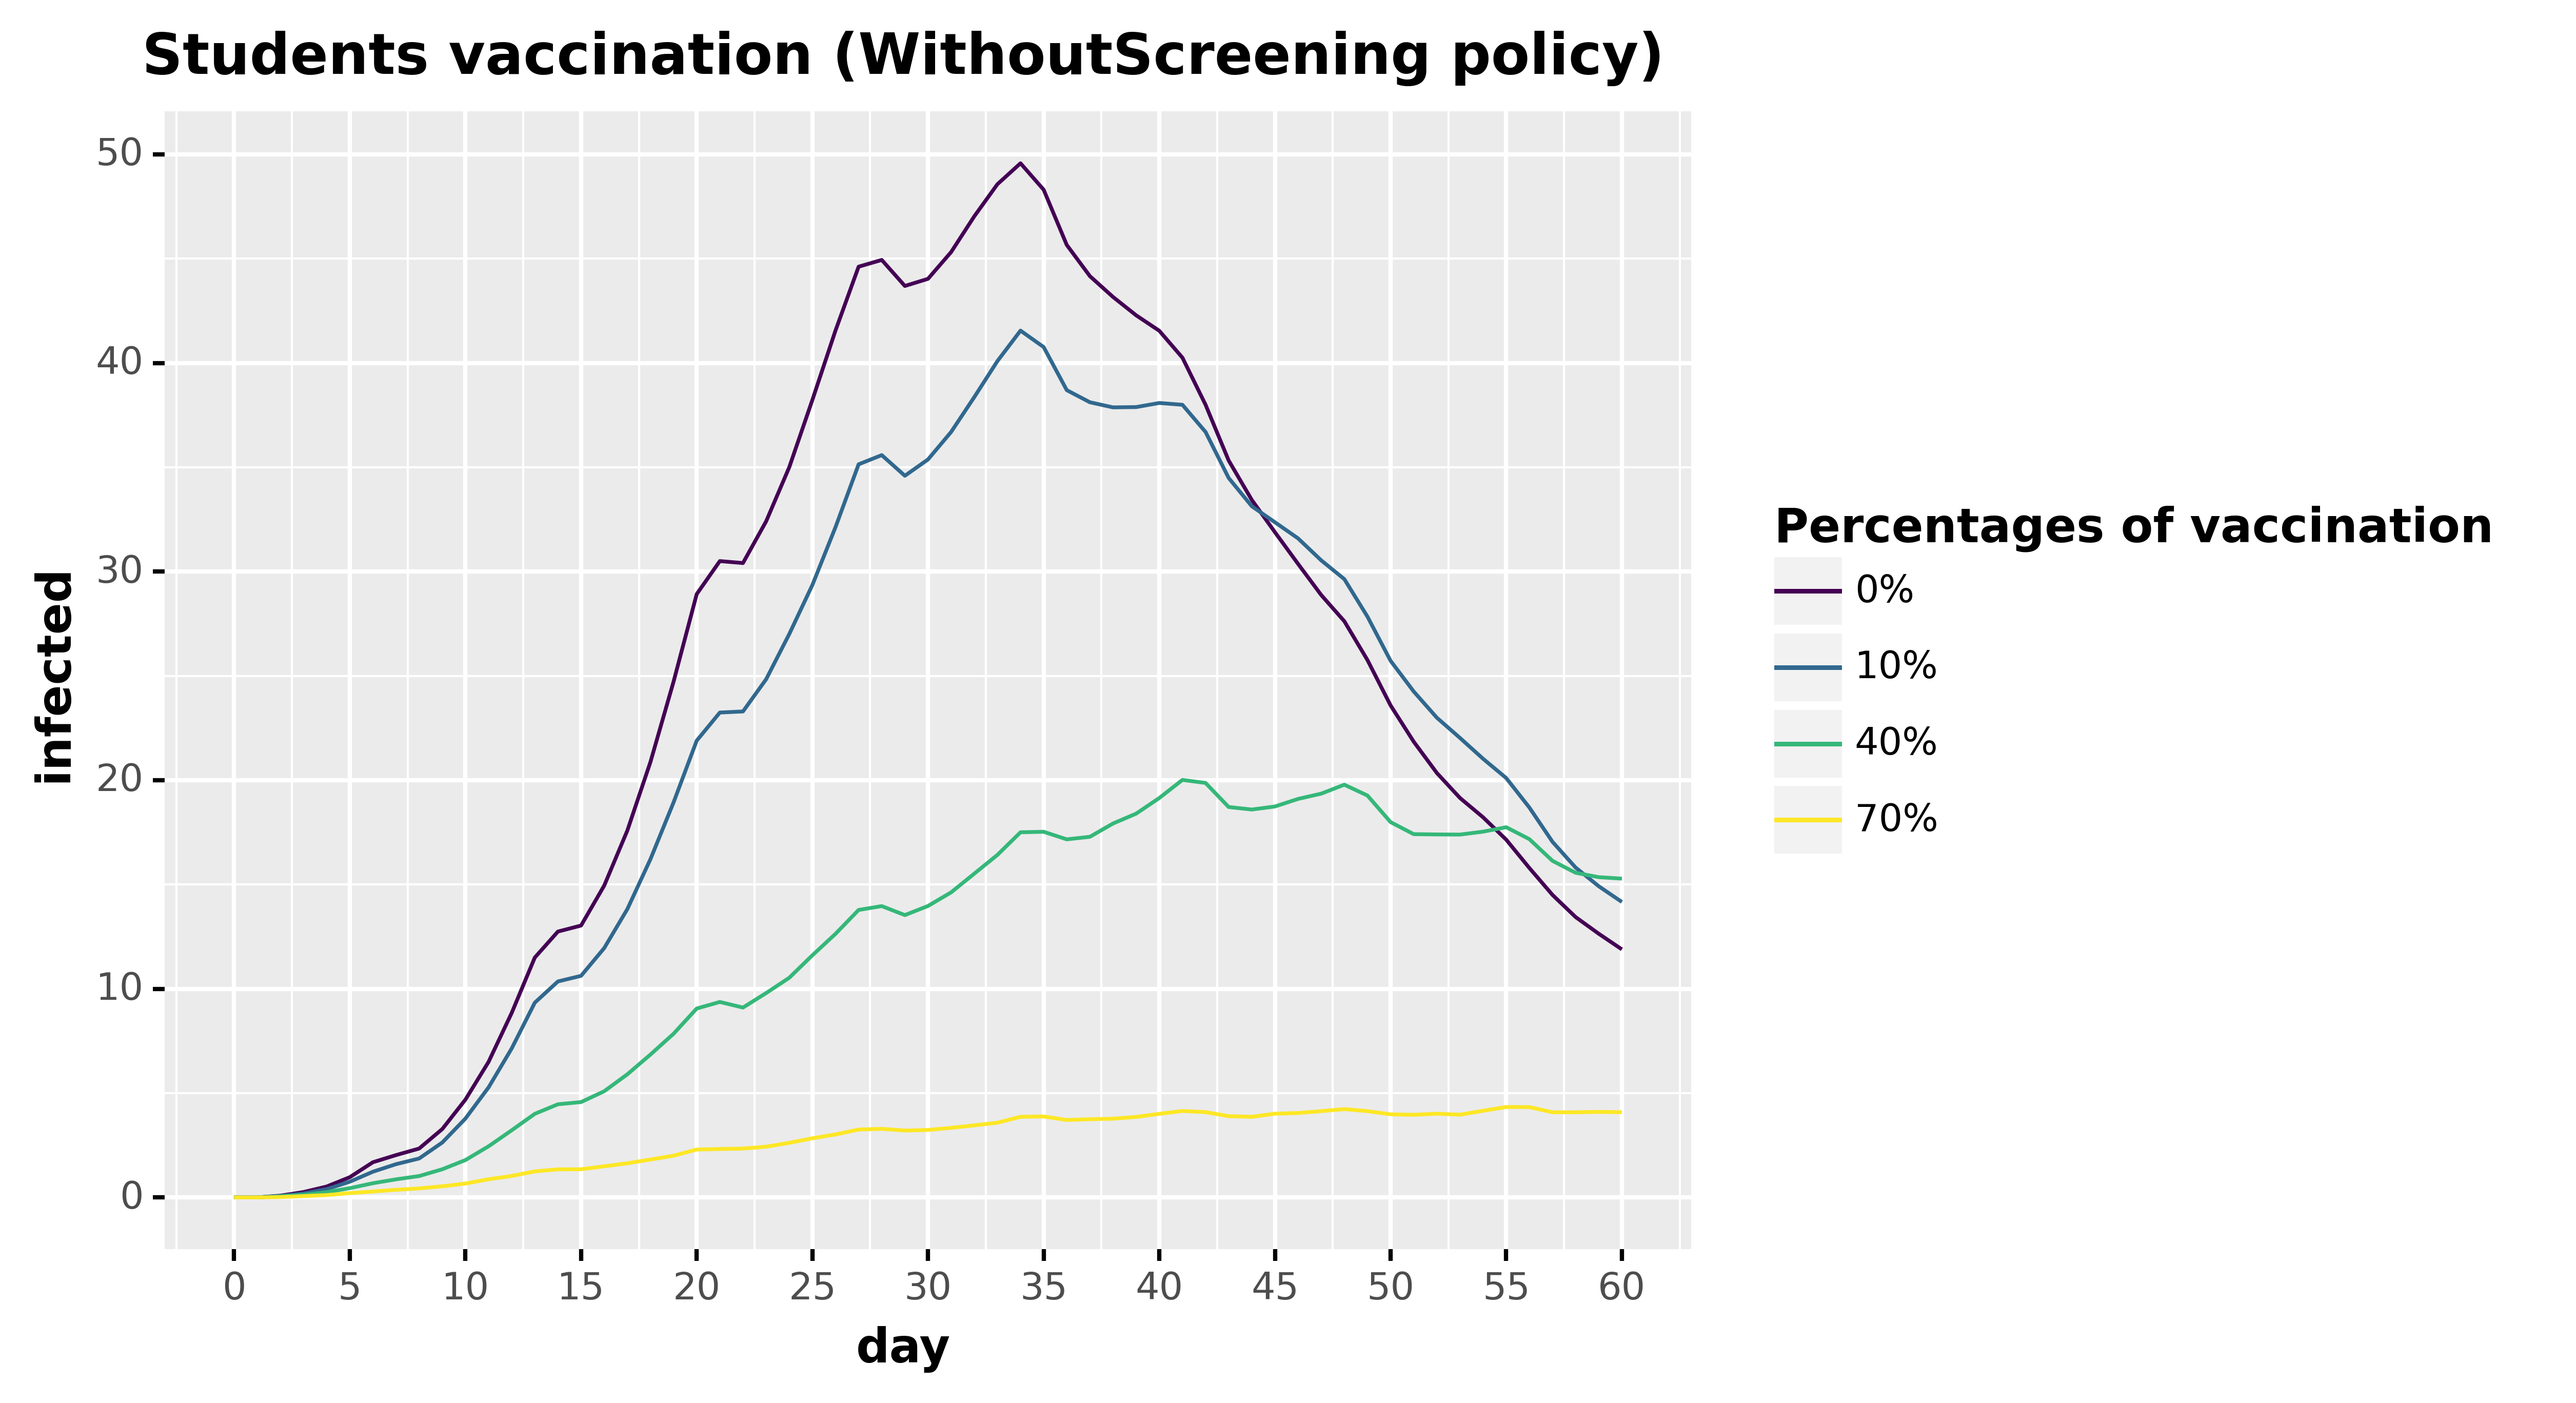

The table this chart was drawn from, first rows:
, day, infected, type, type_pretty
0, 0.0, 0.0, Infected, 0%
1, 1.0, 0.0, Infected, 0%
2, 2.0, 0.0842, Infected, 0%
3, 3.0, 0.2585, Infected, 0%
4, 4.0, 0.523, Infected, 0%
5, 5.0, 0.9698, Infected, 0%
6, 6.0, 1.687, Infected, 0%
7, 7.0, 2.03, Infected, 0%
8, 8.0, 2.345, Infected, 0%
9, 9.0, 3.278, Infected, 0%
10, 10.0, 4.689, Infected, 0%
11, 11.0, 6.497, Infected, 0%
12, 12.0, 8.844, Infected, 0%
13, 13.0, 11.5, Infected, 0%
14, 14.0, 12.75, Infected, 0%
15, 15.0, 13.03, Infected, 0%
16, 16.0, 14.95, Infected, 0%
17, 17.0, 17.59, Infected, 0%
18, 18.0, 20.88, Infected, 0%
19, 19.0, 24.73, Infected, 0%
20, 20.0, 28.92, Infected, 0%
21, 21.0, 30.5, Infected, 0%
22, 22.0, 30.41, Infected, 0%
23, 23.0, 32.41, Infected, 0%
24, 24.0, 35, Infected, 0%
25, 25.0, 38.23, Infected, 0%
26, 26.0, 41.56, Infected, 0%
27, 27.0, 44.62, Infected, 0%
28, 28.0, 44.94, Infected, 0%
29, 29.0, 43.69, Infected, 0%
30, 30.0, 44.04, Infected, 0%
31, 31.0, 45.32, Infected, 0%
32, 32.0, 47.03, Infected, 0%
33, 33.0, 48.57, Infected, 0%
34, 34.0, 49.58, Infected, 0%
35, 35.0, 48.31, Infected, 0%
36, 36.0, 45.66, Infected, 0%
37, 37.0, 44.16, Infected, 0%
38, 38.0, 43.17, Infected, 0%
39, 39.0, 42.29, Infected, 0%
40, 40.0, 41.55, Infected, 0%
41, 41.0, 40.26, Infected, 0%
42, 42.0, 38.0, Infected, 0%
43, 43.0, 35.33, Infected, 0%
44, 44.0, 33.44, Infected, 0%
45, 45.0, 31.89, Infected, 0%
46, 46.0, 30.37, Infected, 0%
47, 47.0, 28.88, Infected, 0%
48, 48.0, 27.62, Infected, 0%
49, 49.0, 25.76, Infected, 0%
50, 50.0, 23.59, Infected, 0%
51, 51.0, 21.85, Infected, 0%
52, 52.0, 20.35, Infected, 0%
53, 53.0, 19.15, Infected, 0%
54, 54.0, 18.22, Infected, 0%
55, 55.0, 17.15, Infected, 0%
56, 56.0, 15.79, Infected, 0%
57, 57.0, 14.5, Infected, 0%
58, 58.0, 13.44, Infected, 0%
59, 59.0, 12.64, Infected, 0%
... 184 more rows
